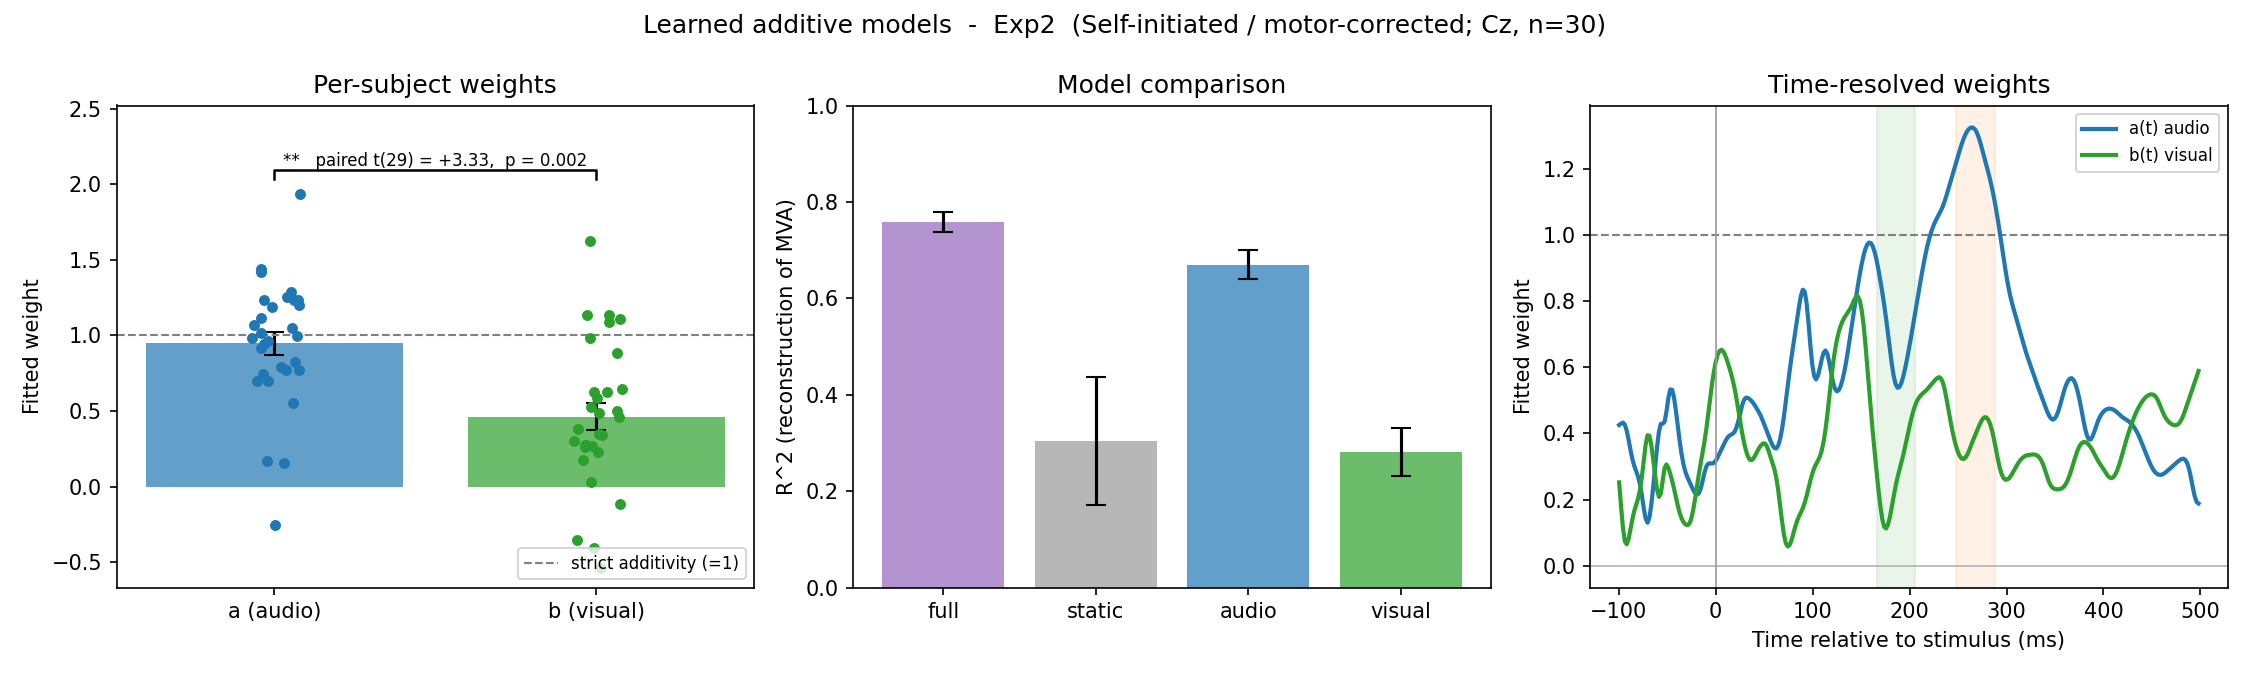

Data behind this chart, as committed beside it:
experiment, model, subject, target_label, audio_label, visual_label, a_audio, b_visual, R2_full, R2_static, R2_audio, R2_visual
Exp2, self, Vp1, MVA, MA, MV, 1.116, 0.4572, 0.8948, 0.7943, 0.8316, -0.09245
Exp2, self, Vp2, MVA, MA, MV, 0.1679, 1.135, 0.4367, 0.00592, 0.3503, 0.4308
Exp2, self, Vp3, MVA, MA, MV, 1.29, 0.6263, 0.8978, 0.8793, 0.8714, 0.5353
Exp2, self, Vp4, MVA, MA, MV, 1.203, 1.11, 0.8029, 0.7828, 0.5534, 0.3399
Exp2, self, Vp6, MVA, MA, MV, 0.7744, 0.6437, 0.6608, 0.526, 0.5788, 0.08716
Exp2, self, Vp7, MVA, MA, MV, 0.8228, 0.6256, 0.8232, 0.6837, 0.756, 0.5953
Exp2, self, Vp8, MVA, MA, MV, 1.236, 0.3004, 0.8659, 0.7399, 0.8454, 0.05632
Exp2, self, Vp9, MVA, MA, MV, 1.938, 0.2742, 0.8495, 0.6465, 0.8314, 0.1889
Exp2, self, Vp10, MVA, MA, MV, 1.423, 0.3793, 0.8326, 0.6838, 0.7826, 0.5694
Exp2, self, Vp12, MVA, MA, MV, 1.067, 0.2685, 0.8022, 0.2429, 0.7312, -0.00327
Exp2, self, Vp13, MVA, MA, MV, 1.233, -0.351, 0.6787, -0.08332, 0.6431, 0.1352
Exp2, self, Vp14, MVA, MA, MV, 1.437, 0.3416, 0.7176, 0.6316, 0.6963, 0.2572
Exp2, self, Vp17, MVA, MA, MV, 0.1529, 1.626, 0.6142, -0.3827, 0.2709, 0.5841
Exp2, self, Vp20, MVA, MA, MV, 0.985, 0.5033, 0.651, 0.553, 0.5507, 0.1086
Exp2, self, Vp21, MVA, MA, MV, 0.7735, -0.1162, 0.7202, 0.4708, 0.7182, -0.1236
Exp2, self, Vp23, MVA, MA, MV, 1.238, 0.4835, 0.9283, 0.885, 0.8916, 0.2995
Exp2, self, Vp24, MVA, MA, MV, 0.7418, 0.261, 0.7111, -2.369, 0.555, 0.2197
Exp2, self, Vp25, MVA, MA, MV, 0.9666, -0.5372, 0.5467, -0.2604, 0.4605, -0.1722
Exp2, self, Vp26, MVA, MA, MV, 0.7018, 0.8834, 0.7125, 0.6376, 0.5526, 0.5886
Exp2, self, Vp27, MVA, MA, MV, 1.257, 0.02915, 0.8547, 0.5699, 0.8545, 0.1125
Exp2, self, Vp28, MVA, MA, MV, 1.015, 0.3493, 0.9041, 0.8375, 0.8921, 0.4017
Exp2, self, Vp29, MVA, MA, MV, 0.6957, 0.2729, 0.5998, -0.9661, 0.3795, 0.1008
Exp2, self, Vp30, MVA, MA, MV, 1.191, -0.4081, 0.7303, -0.04360, 0.6692, -0.1042
Exp2, self, Vp31, MVA, MA, MV, 0.9404, 0.526, 0.7428, 0.6389, 0.6521, 0.3403
Exp2, self, Vp32, MVA, MA, MV, 1.048, 0.1757, 0.7387, 0.1593, 0.7221, 0.3281
Exp2, self, Vp33, MVA, MA, MV, 0.9169, 0.587, 0.8335, 0.7761, 0.751, 0.2312
Exp2, self, Vp34, MVA, MA, MV, -0.2543, 1.134, 0.7532, -1.114, 0.506, 0.7359
Exp2, self, Vp35, MVA, MA, MV, 0.999, 0.9864, 0.8763, 0.8763, 0.8302, 0.7569
Exp2, self, Vp36, MVA, MA, MV, 0.7909, 0.2316, 0.7186, 0.523, 0.7103, 0.1104
Exp2, self, Vp38, MVA, MA, MV, 0.5538, 1.089, 0.8499, 0.7791, 0.653, 0.7924
